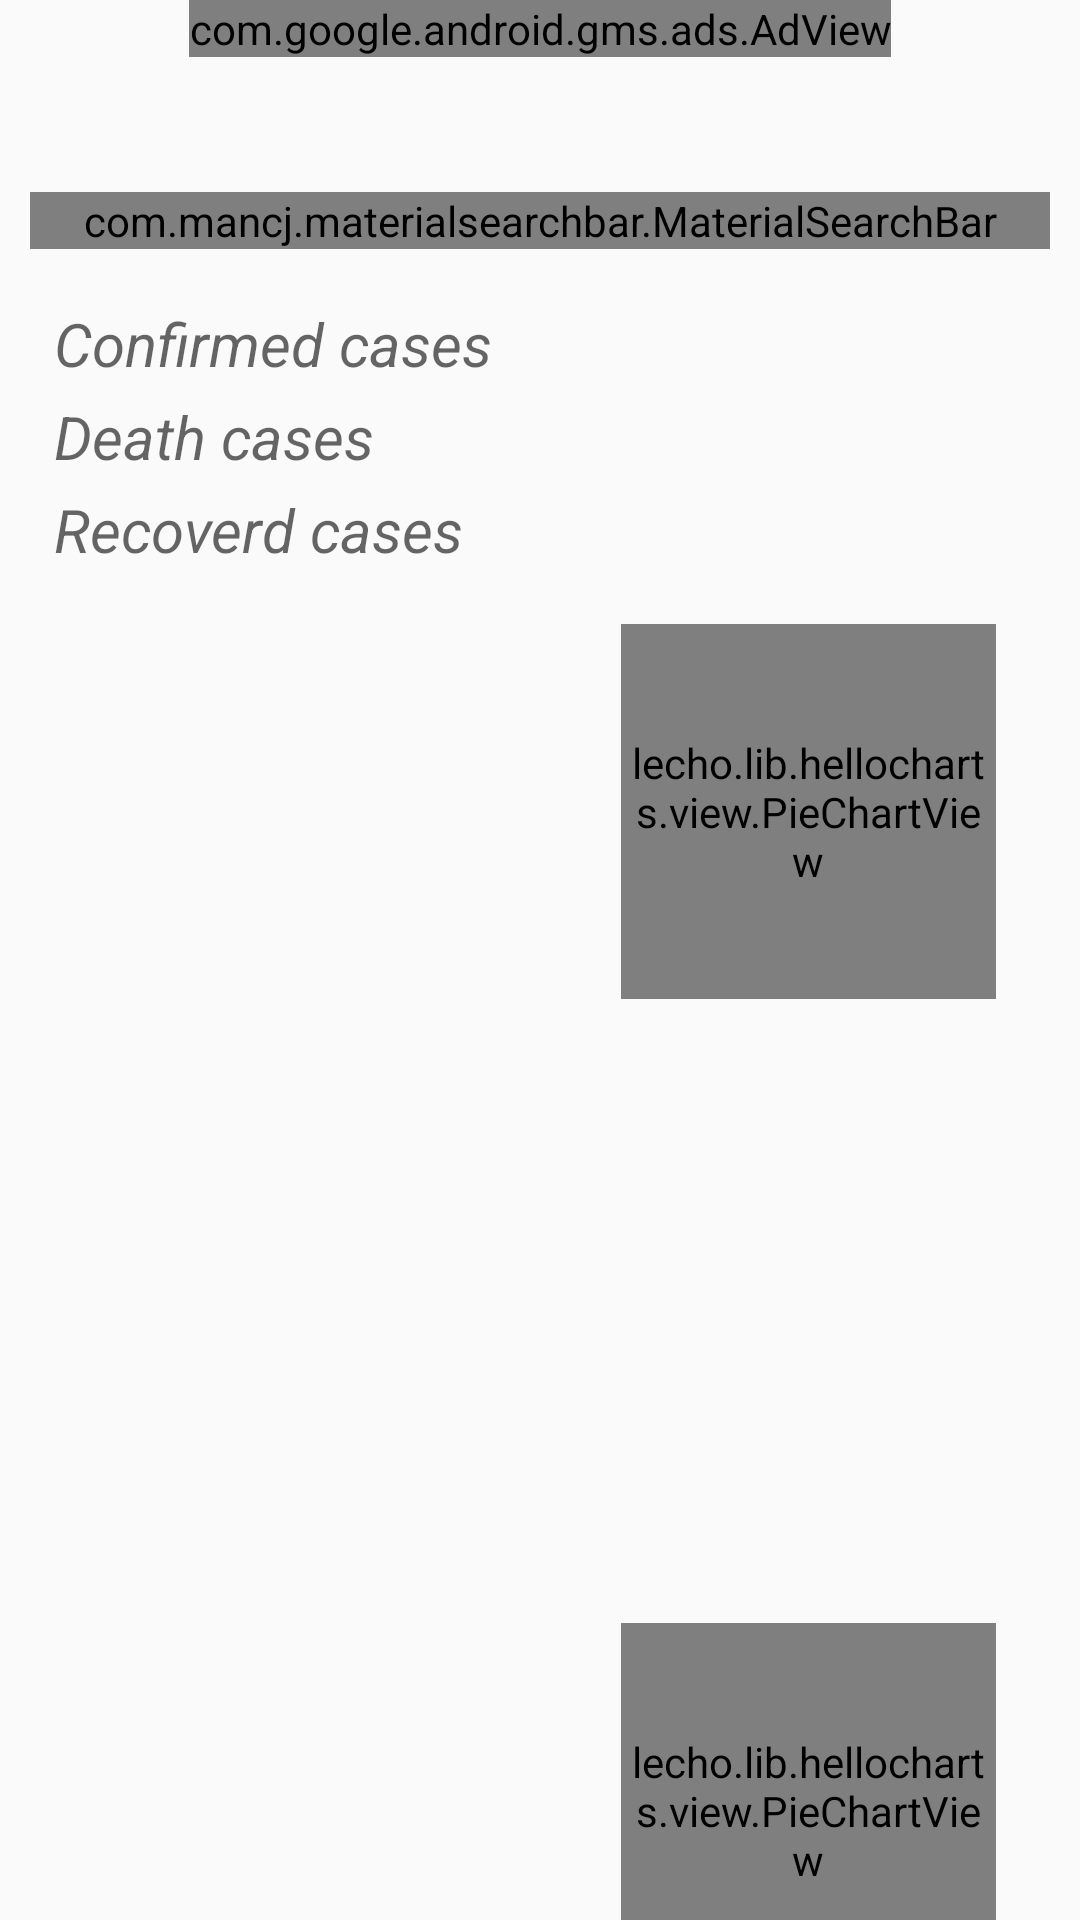

Reconstruct the res/layout file that produces this screen, plus the resources it refers to.
<!-- AndroidManifest.xml: application theme AppTheme -->
<!-- res/layout/activity_search.xml -->
<?xml version="1.0" encoding="utf-8"?>

<androidx.constraintlayout.widget.ConstraintLayout
    xmlns:android="http://schemas.android.com/apk/res/android"
    xmlns:app="http://schemas.android.com/apk/res-auto"
    xmlns:tools="http://schemas.android.com/tools"
    android:layout_width="match_parent"
    android:layout_height="match_parent"
    tools:context=".Search">

    <com.google.android.gms.ads.AdView
        android:id="@+id/adView"
        android:layout_width="wrap_content"
        android:layout_height="wrap_content"
        app:adSize="BANNER"
        app:adUnitId="ca-app-pub-3940256099942544/6300978111"
        app:layout_constraintEnd_toEndOf="parent"
        app:layout_constraintStart_toStartOf="parent"
        app:layout_constraintTop_toTopOf="parent" />

    <com.mancj.materialsearchbar.MaterialSearchBar
        android:id="@+id/countryName"
        style="@style/MaterialSearchBarLight"
        android:layout_width="match_parent"
        android:layout_height="wrap_content"
        android:layout_marginLeft="10dp"
        android:layout_marginTop="64dp"
        android:layout_marginRight="10dp"
        app:layout_constraintEnd_toEndOf="parent"
        app:layout_constraintHorizontal_bias="0.842"
        app:layout_constraintStart_toStartOf="parent"
        app:layout_constraintTop_toTopOf="@+id/adView"
        app:mt_hint=" Enter country name"
        app:mt_maxSuggestionsCount="10"
        app:mt_searchBarColor="@color/grey_searchbar" />

    <TextView
        android:id="@+id/confirmed"
        android:layout_width="wrap_content"
        android:layout_height="wrap_content"
        android:layout_marginStart="18dp"
        android:layout_marginLeft="18dp"
        android:layout_marginTop="18dp"
        android:hint="@string/confirmed_cases"
        android:textColor="@color/yellow_conf"
        android:textSize="20sp"
        android:textStyle="italic"
        app:layout_constraintStart_toStartOf="parent"
        app:layout_constraintTop_toBottomOf="@+id/countryName" />

    <TextView
        android:id="@+id/deaths"
        android:layout_width="wrap_content"
        android:layout_height="wrap_content"
        android:layout_marginStart="18dp"
        android:layout_marginLeft="18dp"
        android:layout_marginTop="4dp"
        android:hint="@string/deaths_cases"
        android:textColor="@color/colorRed_900"
        android:textSize="20sp"
        android:textStyle="italic"
        app:layout_constraintStart_toStartOf="parent"
        app:layout_constraintTop_toBottomOf="@+id/confirmed" />

    <TextView
        android:id="@+id/recovered"
        android:layout_width="wrap_content"
        android:layout_height="wrap_content"
        android:layout_marginStart="18dp"
        android:layout_marginLeft="18dp"
        android:layout_marginTop="4dp"
        android:hint="@string/recoverd_cases"
        android:textColor="@color/green_recv"
        android:textSize="20sp"
        android:textStyle="italic"
        app:layout_constraintStart_toStartOf="parent"
        app:layout_constraintTop_toBottomOf="@+id/deaths" />

    <lecho.lib.hellocharts.view.PieChartView
        android:id="@+id/chart1"
        android:layout_width="125dp"
        android:layout_height="125dp"
        android:layout_marginTop="18dp"
        android:layout_marginEnd="28dp"
        android:layout_marginRight="28dp"
        android:orientation="vertical"
        app:layout_constraintEnd_toEndOf="parent"
        app:layout_constraintTop_toBottomOf="@+id/recovered" />

    <TextView
        android:id="@+id/date"
        android:layout_width="match_parent"
        android:layout_height="wrap_content"
        android:layout_marginStart="18dp"
        android:layout_marginLeft="18dp"
        android:layout_marginTop="56dp"
        android:layout_marginEnd="18dp"
        android:layout_marginRight="18dp"
        android:ems="10"
        android:textSize="20sp"
        android:textStyle="bold"
        app:layout_constraintEnd_toEndOf="parent"
        app:layout_constraintHorizontal_bias="0.0"
        app:layout_constraintStart_toStartOf="parent"
        app:layout_constraintTop_toBottomOf="@+id/chart1" />

    <TextView
        android:id="@+id/changeInConfirmedCases"
        android:layout_width="wrap_content"
        android:layout_height="wrap_content"
        android:layout_marginStart="18dp"
        android:layout_marginLeft="18dp"
        android:layout_marginTop="18dp"
        android:textColor="#CAB607"
        android:textSize="20sp"
        android:textStyle="italic"
        app:layout_constraintStart_toStartOf="parent"
        app:layout_constraintTop_toBottomOf="@+id/date" />

    <TextView
        android:id="@+id/changeInDeathCases"
        android:layout_width="wrap_content"
        android:layout_height="wrap_content"
        android:layout_marginStart="18dp"
        android:layout_marginLeft="18dp"
        android:layout_marginTop="4dp"
        android:textColor="@color/colorRed_900"
        android:textSize="20sp"
        android:textStyle="italic"
        app:layout_constraintStart_toStartOf="parent"
        app:layout_constraintTop_toBottomOf="@+id/changeInConfirmedCases" />

    <TextView
        android:id="@+id/changeInRecoveredCases"

        android:layout_width="wrap_content"
        android:layout_height="wrap_content"
        android:layout_marginStart="18dp"
        android:layout_marginLeft="18dp"
        android:layout_marginTop="4dp"
        android:textColor="#1A6742"
        android:textSize="20sp"
        android:textStyle="italic"
        app:layout_constraintStart_toStartOf="parent"
        app:layout_constraintTop_toBottomOf="@+id/changeInDeathCases" />

    <lecho.lib.hellocharts.view.PieChartView
        android:id="@+id/chart2"
        android:layout_width="125dp"
        android:layout_height="125dp"
        android:layout_marginTop="18dp"
        android:layout_marginEnd="28dp"
        android:layout_marginRight="28dp"
        android:orientation="vertical"
        app:layout_constraintEnd_toEndOf="parent"
        app:layout_constraintTop_toBottomOf="@+id/changeInRecoveredCases" />

</androidx.constraintlayout.widget.ConstraintLayout>
<!-- resources referenced by this layout -->
<resources>
  <color name="colorRed_900">#B71C1C</color>
  <color name="green_recv">#1A6742</color>
  <color name="grey_searchbar">#0D000000</color>
  <color name="yellow_conf">#CAB607</color>
  <string name="confirmed_cases">Confirmed cases</string>
  <string name="deaths_cases">Death cases</string>
  <string name="recoverd_cases">Recoverd cases</string>
  <style name="AppTheme" parent="Theme.AppCompat.Light.DarkActionBar">
          
          <item name="colorPrimary">#3EA3DA</item>
          <item name="colorPrimaryDark">#2A77A1</item>
          <item name="colorAccent">#94D2F4</item>
      </style>
</resources>
